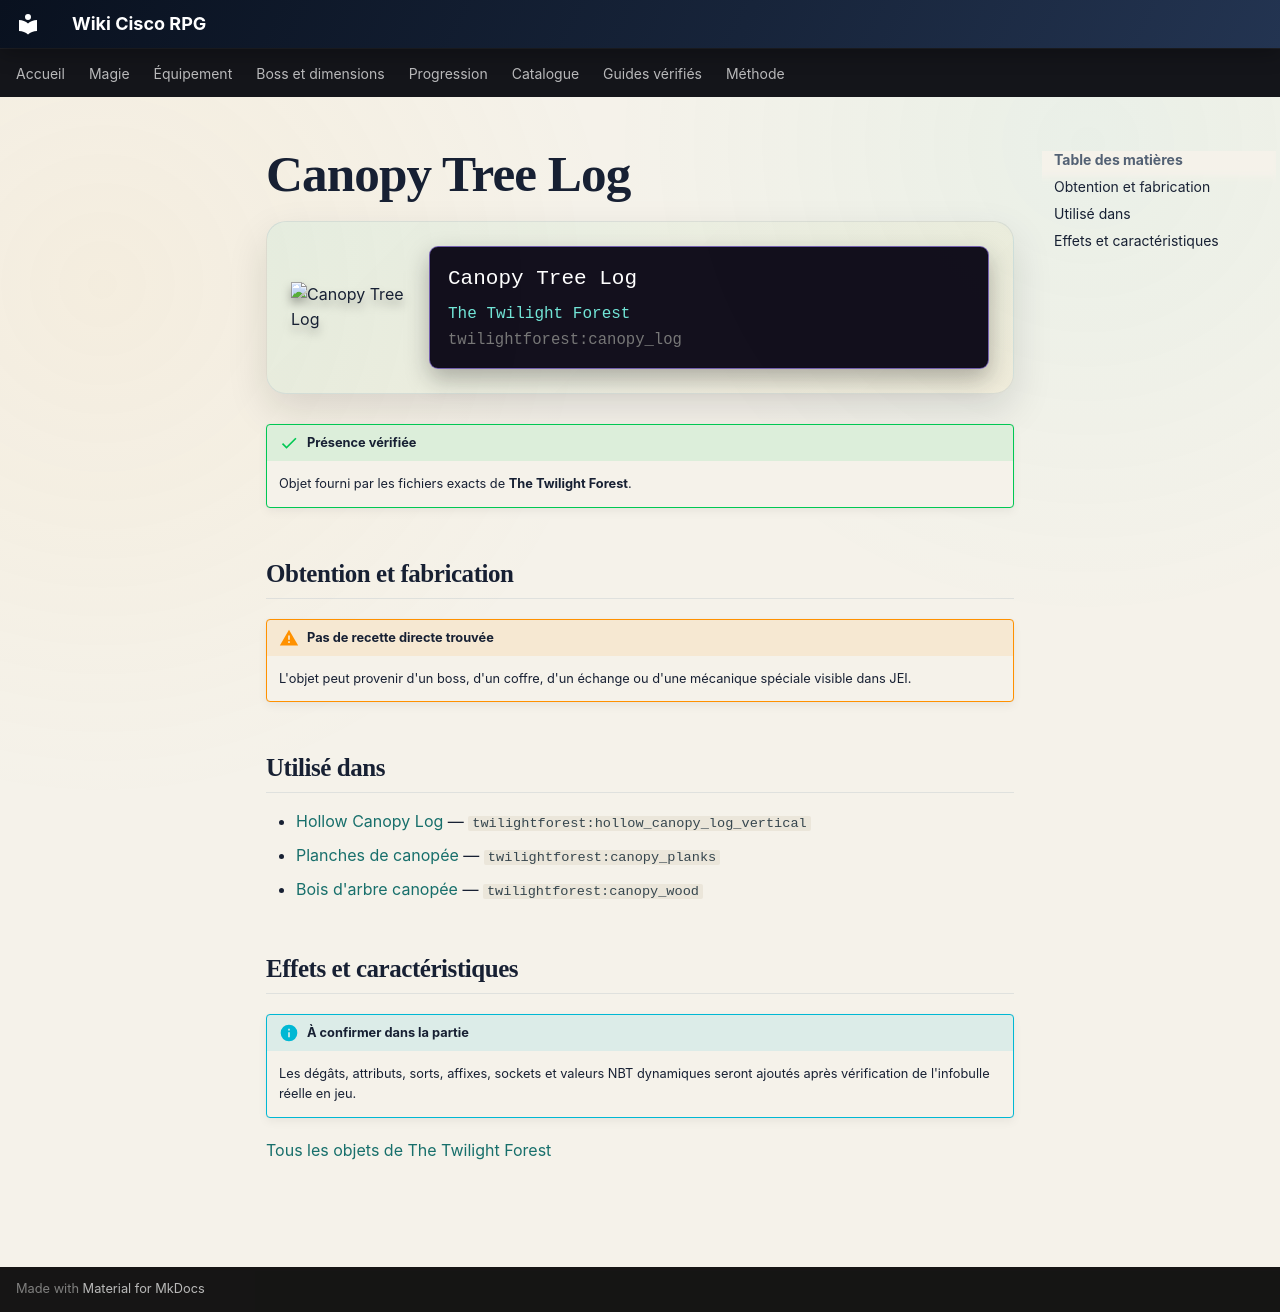

repository: Kloups-Dev/wiki-cisco-rpg · page: catalogue/objets/twilightforest/canopy_log/index.html · generator: mkdocs

# Canopy Tree Log

<div class="mc-item-showcase">
<img class="mc-item-icon" src="../../../../assets/generated/items/twilightforest/canopy_log.png" alt="Canopy Tree Log">
<div class="mc-tooltip-card">
<div class="mc-tooltip-card__name">Canopy Tree Log</div>
<div class="mc-tooltip-card__mod">The Twilight Forest</div>
<div class="mc-tooltip-card__id">twilightforest:canopy_log</div>
</div>
</div>

!!! success "Présence vérifiée"
    Objet fourni par les fichiers exacts de **The Twilight Forest**.

## Obtention et fabrication

!!! warning "Pas de recette directe trouvée"
    L'objet peut provenir d'un boss, d'un coffre, d'un échange ou d'une mécanique spéciale visible dans JEI.

## Utilisé dans

- [Hollow Canopy Log](../../../catalogue/objets/twilightforest/hollow_canopy_log_vertical.md) — <code>twilightforest:hollow_canopy_log_vertical</code>
- [Planches de canopée](../../../catalogue/objets/twilightforest/canopy_planks.md) — <code>twilightforest:canopy_planks</code>
- [Bois d'arbre canopée](../../../catalogue/objets/twilightforest/canopy_wood.md) — <code>twilightforest:canopy_wood</code>

## Effets et caractéristiques

!!! info "À confirmer dans la partie"
    Les dégâts, attributs, sorts, affixes, sockets et valeurs NBT dynamiques seront ajoutés après vérification de l'infobulle réelle en jeu.

[Tous les objets de The Twilight Forest](../../../contenu/twilight-forest.md)
